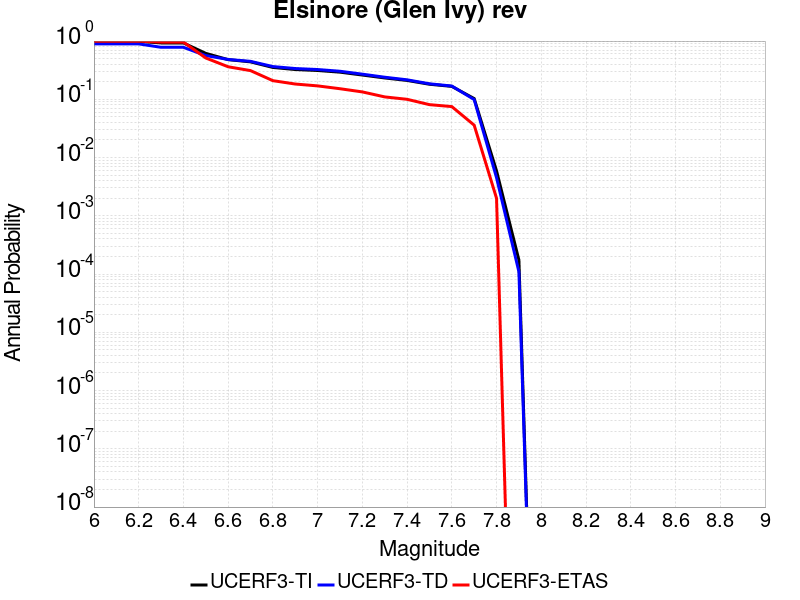

The file beside this chart, header and first rows:
Magnitude, UCERF3-TI Prob, UCERF3-TD Prob, UCERF3-ETAS Prob
6.0, 0.9854, 0.8942, 0.995
6.1, 0.9854, 0.8942, 0.995
6.2, 0.9854, 0.8942, 0.995
6.3, 0.9285, 0.7816, 0.961
6.4, 0.9285, 0.7816, 0.961
6.5, 0.6154, 0.564, 0.512
6.6, 0.4798, 0.4832, 0.362
6.7, 0.4395, 0.4486, 0.311
6.8, 0.3524, 0.3651, 0.209
6.9, 0.3246, 0.3376, 0.183
7.0, 0.3125, 0.3246, 0.17
7.1, 0.2926, 0.3032, 0.152
7.2, 0.2611, 0.2703, 0.134
7.3, 0.2327, 0.2395, 0.11
7.4, 0.2109, 0.2161, 0.1
7.5, 0.1814, 0.1847, 0.081
7.6, 0.1667, 0.169, 0.075
7.7, 0.1029, 0.09906, 0.036
7.8, 0.005903, 0.004515, 0.002
7.9, 1.7417852E-4, 1.09805864E-4, 0.0
